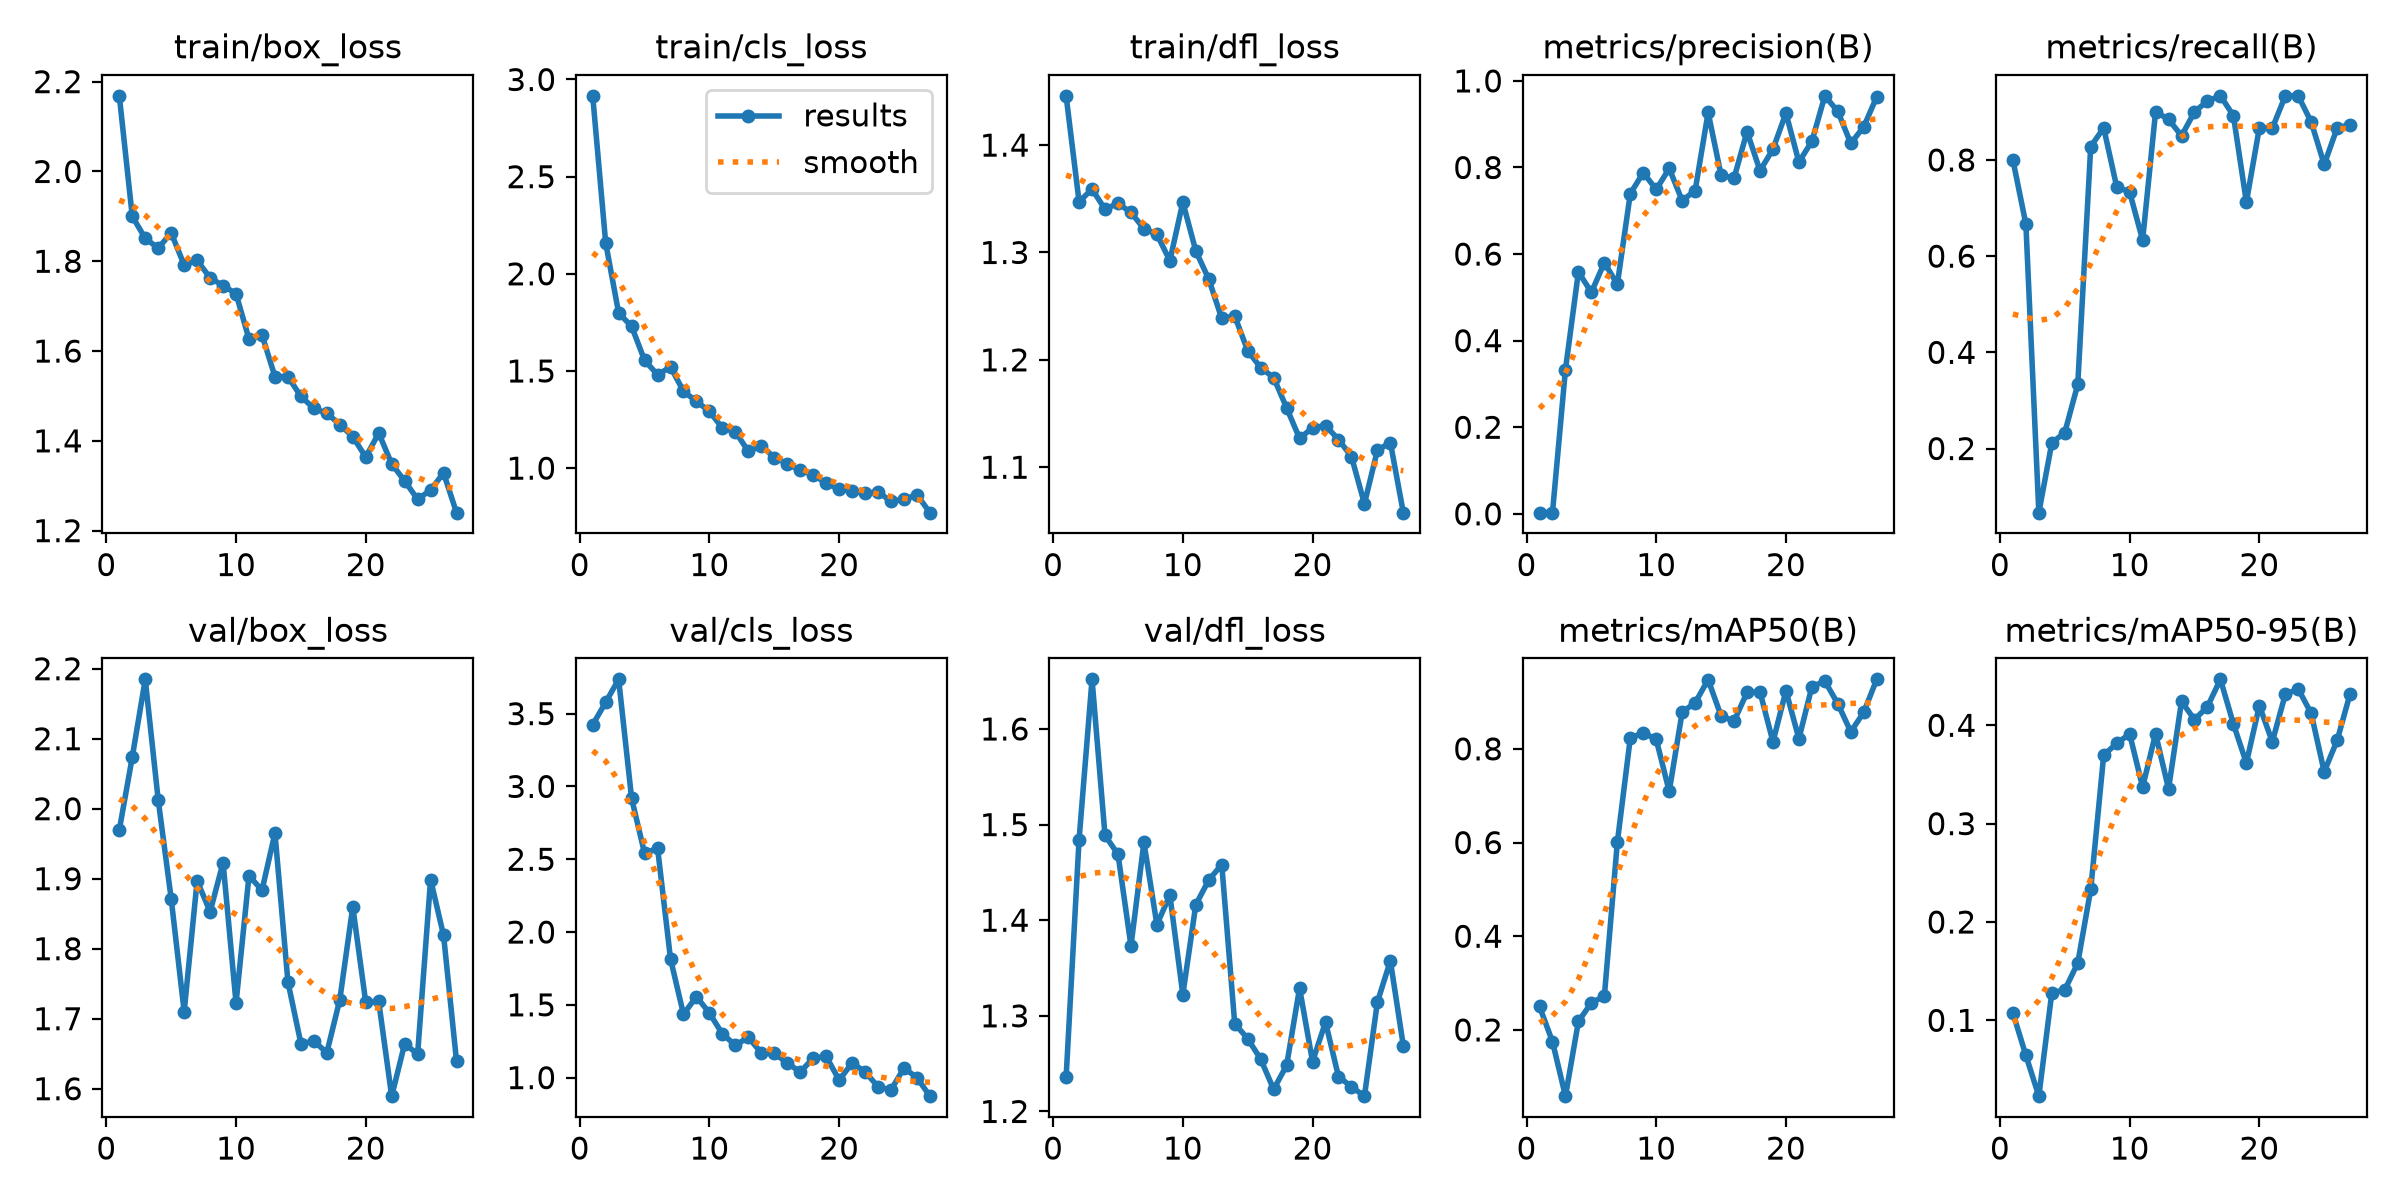

The data file committed next to this chart (first rows):
epoch, time, train/box_loss, train/cls_loss, train/dfl_loss, metrics/precision(B), metrics/recall(B), metrics/mAP50(B), metrics/mAP50-95(B), val/box_loss, val/cls_loss, val/dfl_loss, lr/pg0, lr/pg1, lr/pg2
1, 14.44, 2.168, 2.916, 1.446, 0.0029, 0.8, 0.2501, 0.1074, 1.97, 3.424, 1.236, 0.0006389, 0.0006389, 0.0006389
2, 27.08, 1.9, 2.16, 1.347, 0.00273, 0.6667, 0.1749, 0.06438, 2.074, 3.578, 1.484, 0.00128, 0.00128, 0.00128
3, 39.63, 1.851, 1.798, 1.359, 0.3331, 0.06667, 0.05859, 0.02292, 2.185, 3.736, 1.652, 0.001894, 0.001894, 0.001894
4, 52.09, 1.829, 1.729, 1.34, 0.5587, 0.2116, 0.2181, 0.1281, 2.012, 2.918, 1.489, 0.001881, 0.001881, 0.001881
5, 64.67, 1.863, 1.555, 1.346, 0.5116, 0.2333, 0.258, 0.131, 1.871, 2.54, 1.469, 0.001842, 0.001842, 0.001842
6, 77.24, 1.792, 1.481, 1.337, 0.5802, 0.3333, 0.2721, 0.1583, 1.71, 2.577, 1.373, 0.001802, 0.001802, 0.001802
7, 91.1, 1.802, 1.52, 1.322, 0.5303, 0.8279, 0.6004, 0.2331, 1.897, 1.815, 1.481, 0.001762, 0.001762, 0.001762
8, 103.6, 1.763, 1.395, 1.317, 0.7393, 0.8667, 0.823, 0.3696, 1.853, 1.435, 1.395, 0.001723, 0.001723, 0.001723
9, 116.3, 1.746, 1.343, 1.292, 0.7882, 0.7443, 0.8345, 0.3815, 1.923, 1.557, 1.426, 0.001683, 0.001683, 0.001683
10, 131.2, 1.728, 1.292, 1.347, 0.7492, 0.7333, 0.8202, 0.3912, 1.722, 1.443, 1.322, 0.001644, 0.001644, 0.001644
11, 142.8, 1.627, 1.206, 1.301, 0.7978, 0.6333, 0.7091, 0.3371, 1.904, 1.3, 1.416, 0.001604, 0.001604, 0.001604
12, 154.9, 1.636, 1.188, 1.275, 0.7234, 0.9, 0.8786, 0.3915, 1.883, 1.222, 1.442, 0.001564, 0.001564, 0.001564
13, 166.9, 1.543, 1.086, 1.239, 0.7467, 0.8846, 0.8983, 0.3353, 1.965, 1.276, 1.458, 0.001525, 0.001525, 0.001525
14, 178.7, 1.543, 1.115, 1.241, 0.9273, 0.85, 0.9477, 0.4243, 1.753, 1.17, 1.292, 0.001485, 0.001485, 0.001485
15, 190.5, 1.499, 1.054, 1.208, 0.7819, 0.9, 0.8703, 0.4057, 1.665, 1.166, 1.276, 0.001446, 0.001446, 0.001446
16, 202.4, 1.472, 1.023, 1.193, 0.7757, 0.9226, 0.8591, 0.4189, 1.668, 1.101, 1.255, 0.001406, 0.001406, 0.001406
17, 214.9, 1.461, 0.988, 1.183, 0.8827, 0.9333, 0.9205, 0.4467, 1.651, 1.038, 1.223, 0.001366, 0.001366, 0.001366
18, 226.3, 1.436, 0.9664, 1.155, 0.7926, 0.8922, 0.9215, 0.4013, 1.727, 1.134, 1.248, 0.001327, 0.001327, 0.001327
19, 237.8, 1.41, 0.9222, 1.127, 0.8423, 0.7124, 0.8151, 0.3616, 1.86, 1.146, 1.329, 0.001287, 0.001287, 0.001287
20, 250.2, 1.364, 0.8919, 1.137, 0.9257, 0.8667, 0.924, 0.4199, 1.723, 0.983, 1.252, 0.001248, 0.001248, 0.001248
21, 261.6, 1.417, 0.8819, 1.139, 0.8124, 0.8661, 0.8215, 0.3832, 1.725, 1.101, 1.293, 0.001208, 0.001208, 0.001208
22, 272.8, 1.349, 0.8709, 1.126, 0.8605, 0.9333, 0.9327, 0.4314, 1.589, 1.04, 1.236, 0.001168, 0.001168, 0.001168
23, 285.8, 1.311, 0.8778, 1.11, 0.9655, 0.9331, 0.9445, 0.4369, 1.664, 0.9372, 1.226, 0.001129, 0.001129, 0.001129
24, 297.2, 1.27, 0.8287, 1.066, 0.9295, 0.8789, 0.8962, 0.412, 1.65, 0.916, 1.216, 0.001089, 0.001089, 0.001089
25, 307.1, 1.291, 0.839, 1.116, 0.8557, 0.7906, 0.8364, 0.3527, 1.899, 1.066, 1.314, 0.00105, 0.00105, 0.00105
26, 320.1, 1.329, 0.8628, 1.123, 0.8941, 0.8667, 0.8781, 0.3847, 1.819, 0.9996, 1.358, 0.00101, 0.00101, 0.00101
27, 333.1, 1.24, 0.7708, 1.058, 0.9632, 0.8732, 0.9484, 0.4322, 1.639, 0.8727, 1.269, 0.0009704, 0.0009704, 0.0009704
